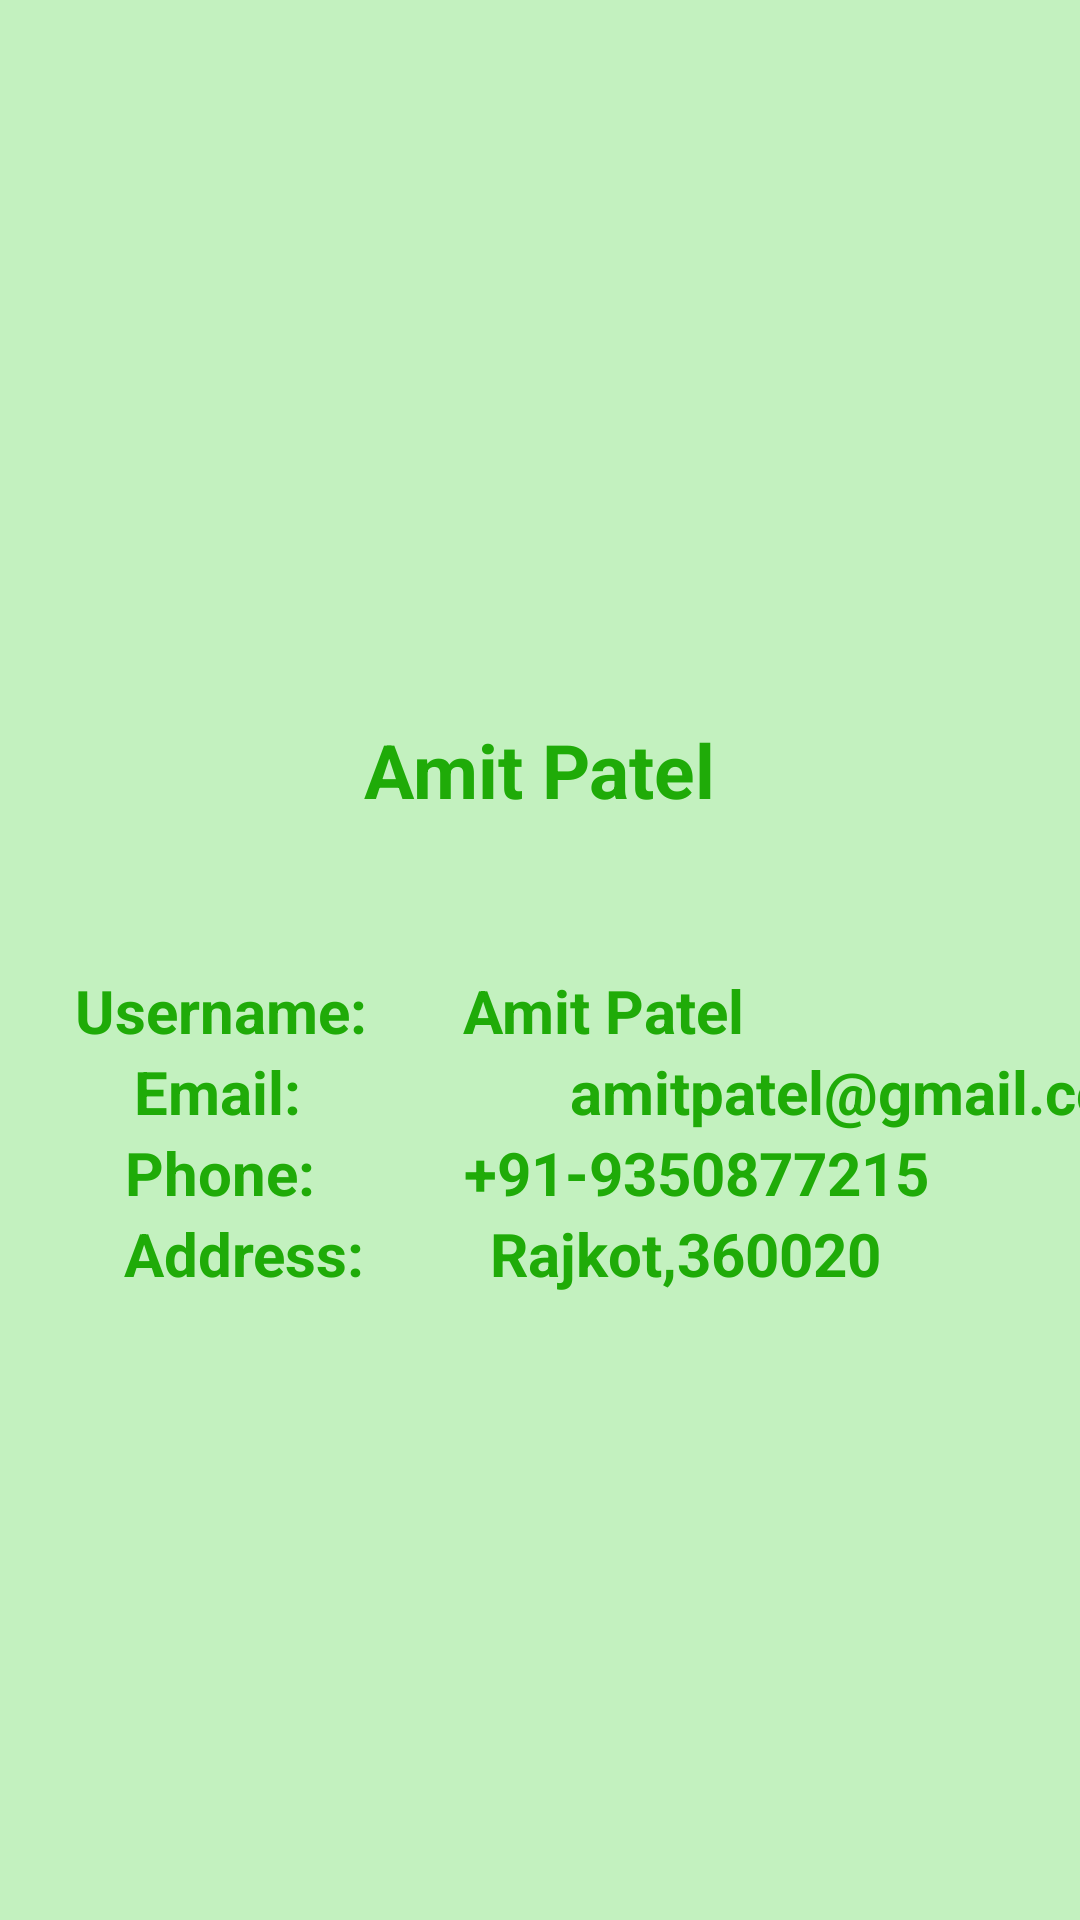

The Android layout XML behind this screen, and the referenced resources:
<!-- AndroidManifest.xml: application theme Theme.FEEDO -->
<!-- res/layout/activity_personal_info.xml -->
<?xml version="1.0" encoding="utf-8"?>
<androidx.constraintlayout.widget.ConstraintLayout xmlns:android="http://schemas.android.com/apk/res/android"
    xmlns:app="http://schemas.android.com/apk/res-auto"
    xmlns:tools="http://schemas.android.com/tools"
    android:layout_width="match_parent"
    android:layout_height="match_parent"
    android:background="@color/bg_feedo"
    tools:context=".PersonalInfoActivity">




    <ScrollView
        android:layout_width="match_parent"
        android:layout_height="match_parent"
        android:contentDescription="@string/app_name"
        app:layout_constraintBottom_toBottomOf="parent"
        app:layout_constraintEnd_toEndOf="parent"
        app:layout_constraintStart_toStartOf="parent"
        app:layout_constraintTop_toTopOf="parent">





        <LinearLayout
            android:layout_width="match_parent"
            android:layout_height="match_parent"
            android:orientation="vertical">



            <androidx.constraintlayout.widget.ConstraintLayout
                android:layout_width="match_parent"
                android:layout_height="match_parent">

                <ImageView
                    android:id="@+id/imageView"
                    android:layout_width="116dp"
                    android:layout_height="120dp"
                    android:layout_marginTop="10dp"
                    android:layout_marginBottom="20dp"
                    android:src="@drawable/profile"
                    app:layout_constraintBottom_toBottomOf="parent"
                    app:layout_constraintEnd_toEndOf="parent"
                    app:layout_constraintHorizontal_bias="0.501"
                    app:layout_constraintStart_toStartOf="parent"
                    app:layout_constraintTop_toTopOf="parent"
                    app:layout_constraintVertical_bias="0.39" />

                <TextView
                    android:id="@+id/textView"
                    android:layout_width="wrap_content"
                    android:layout_height="wrap_content"
                    android:layout_marginBottom="3dp"
                    android:text="Amit Patel"
                    android:textColor="@color/btnColor"
                    android:textSize="25dp"
                    android:textStyle="bold"
                    app:layout_constraintBottom_toBottomOf="parent"
                    app:layout_constraintEnd_toEndOf="parent"
                    app:layout_constraintStart_toStartOf="parent"
                    app:layout_constraintTop_toBottomOf="@+id/imageView"
                    app:layout_constraintVertical_bias="0.0" />


                <TextView
                    android:id="@+id/textView5"
                    android:layout_width="wrap_content"
                    android:layout_height="match_parent"
                    android:layout_marginTop="50dp"
                    android:text="Username: "
                    android:textColor="@color/btnColor"
                    android:textSize="20dp"
                    android:textStyle="bold"
                    app:layout_constraintBottom_toBottomOf="parent"
                    app:layout_constraintEnd_toStartOf="@+id/textView6"
                    app:layout_constraintHorizontal_bias="0.48"
                    app:layout_constraintStart_toStartOf="parent"
                    app:layout_constraintTop_toBottomOf="@+id/textView"
                    app:layout_constraintVertical_bias="0.0"
                    tools:ignore="MissingConstraints" />

                <TextView
                    android:id="@+id/textView6"
                    android:layout_width="wrap_content"
                    android:layout_height="wrap_content"
                    android:layout_marginTop="50dp"
                    android:layout_marginEnd="112dp"
                    android:text="Amit Patel"
                    android:textColor="@color/btnColor"
                    android:textSize="20dp"
                    android:textStyle="bold"
                    app:layout_constraintBottom_toBottomOf="@+id/textView5"
                    app:layout_constraintEnd_toEndOf="parent"
                    app:layout_constraintTop_toBottomOf="@+id/textView"
                    app:layout_constraintVertical_bias="0.0" />

                <TextView
                    android:id="@+id/textView8"
                    android:layout_width="wrap_content"
                    android:layout_height="wrap_content"
                    android:text="Email: "
                    android:textColor="@color/btnColor"
                    android:textSize="20dp"
                    android:textStyle="bold"
                    app:layout_constraintBottom_toBottomOf="parent"
                    app:layout_constraintEnd_toStartOf="@+id/textView7"
                    app:layout_constraintHorizontal_bias="0.345"
                    app:layout_constraintStart_toStartOf="parent"
                    app:layout_constraintTop_toBottomOf="@+id/textView5"
                    app:layout_constraintVertical_bias="0.0"
                    tools:ignore="MissingConstraints" />

                <TextView
                    android:id="@+id/textView7"
                    android:layout_width="wrap_content"
                    android:layout_height="wrap_content"
                    android:layout_marginStart="200dp"
                    android:layout_marginBottom="27dp"
                    android:text="amitpatel@gmail.com"
                    android:textColor="@color/btnColor"
                    android:textSize="20dp"
                    android:textStyle="bold"
                    app:layout_constraintBottom_toBottomOf="parent"
                    app:layout_constraintEnd_toEndOf="parent"
                    app:layout_constraintHorizontal_bias="0.272"
                    app:layout_constraintStart_toStartOf="parent"
                    app:layout_constraintTop_toBottomOf="@+id/textView6"
                    app:layout_constraintVertical_bias="0.0" />


                <TextView
                    android:id="@+id/textView9"
                    android:layout_width="wrap_content"
                    android:layout_height="wrap_content"
                    android:text="Phone: "
                    android:textColor="@color/btnColor"
                    android:textSize="20dp"
                    android:textStyle="bold"
                    app:layout_constraintBottom_toTopOf="@+id/textView11"
                    app:layout_constraintEnd_toEndOf="parent"
                    app:layout_constraintHorizontal_bias="0.143"
                    app:layout_constraintStart_toStartOf="parent"
                    app:layout_constraintTop_toBottomOf="@+id/textView8"
                    tools:ignore="MissingConstraints" />

                <TextView
                    android:id="@+id/textView10"
                    android:layout_width="wrap_content"
                    android:layout_height="wrap_content"
                    android:layout_marginStart="46dp"
                    android:layout_marginEnd="52dp"
                    android:text="+91-9350877215"
                    android:textColor="@color/btnColor"
                    android:textSize="20dp"
                    android:textStyle="bold"
                    app:layout_constraintBottom_toTopOf="@+id/textView12"
                    app:layout_constraintEnd_toEndOf="parent"
                    app:layout_constraintStart_toEndOf="@+id/textView9"
                    app:layout_constraintTop_toBottomOf="@+id/textView7"
                    tools:ignore="MissingConstraints" />

                <TextView
                    android:id="@+id/textView11"
                    android:layout_width="wrap_content"
                    android:layout_height="wrap_content"
                    android:text="Address: "
                    android:textColor="@color/btnColor"
                    android:textSize="20dp"
                    android:textStyle="bold"
                    app:layout_constraintBottom_toBottomOf="parent"
                    app:layout_constraintEnd_toEndOf="parent"
                    app:layout_constraintHorizontal_bias="0.15"
                    app:layout_constraintStart_toStartOf="parent"
                    app:layout_constraintTop_toBottomOf="@+id/textView9"
                    tools:ignore="MissingConstraints" />

                <TextView
                    android:id="@+id/textView12"
                    android:layout_width="wrap_content"
                    android:layout_height="wrap_content"
                    android:layout_marginStart="46dp"
                    android:layout_marginEnd="76dp"
                    android:text="Rajkot,360020"
                    android:textColor="@color/btnColor"
                    android:textSize="20dp"
                    android:textStyle="bold"
                    app:layout_constraintBottom_toBottomOf="parent"
                    app:layout_constraintEnd_toEndOf="parent"
                    app:layout_constraintStart_toEndOf="@+id/textView11"
                    app:layout_constraintTop_toBottomOf="@+id/textView10"
                    tools:ignore="MissingConstraints" />
            </androidx.constraintlayout.widget.ConstraintLayout>







        </LinearLayout>
    </ScrollView>

</androidx.constraintlayout.widget.ConstraintLayout>
<!-- resources referenced by this layout -->
<resources>
  <color name="bg_feedo">#C3F1BF</color>
  <color name="btnColor">#1FAB08</color>
  <string name="app_name">FEEDO</string>
  <style name="Theme.FEEDO" parent="Theme.MaterialComponents.DayNight.DarkActionBar">
          
          <item name="colorPrimary">@color/purple_500</item>
          <item name="colorPrimaryVariant">@color/purple_700</item>
          <item name="colorOnPrimary">@color/white</item>
          
          <item name="colorSecondary">@color/teal_200</item>
          <item name="colorSecondaryVariant">@color/teal_700</item>
          <item name="colorOnSecondary">@color/black</item>
          
          <item name="android:statusBarColor" tools:targetApi="l">?attr/colorPrimaryVariant</item>
          
      </style>
  <color name="purple_500">#FF6200EE</color>
  <color name="purple_700">#FF3700B3</color>
  <color name="white">#FFFFFFFF</color>
  <color name="teal_200">#FF03DAC5</color>
  <color name="teal_700">#FF018786</color>
  <color name="black">#FF000000</color>
</resources>
